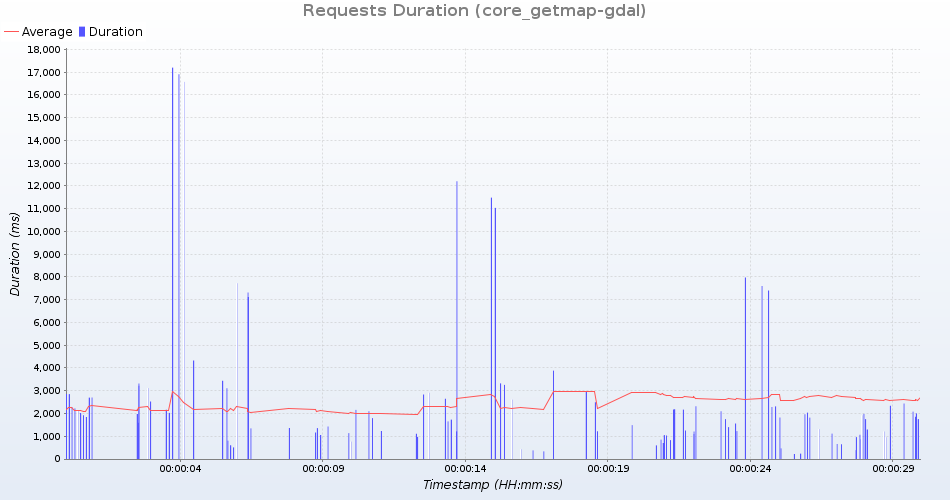

Values plotted in this chart, from the file beside it:
uri; count; total; min; average; max; standarddeviation; persecond; errors
GetMap /geoserver/test/wms?service=WMS&v…; 4; 5125; 1111; 1281; 1596; 186; 0; 0
GetMap /geoserver/test/wms?service=WMS&v…; 4; 5086; 649; 1271; 2227; 609; 0; 0
GetMap /geoserver/test/wms?service=WMS&v…; 4; 7440; 1400; 1860; 2527; 418; 0; 0
GetMap /geoserver/test/wms?service=WMS&v…; 3; 35018; 7406; 11672; 16574; 3769; 0; 0
GetMap /geoserver/test/wms?service=WMS&v…; 3; 1208; 222; 402; 607; 158; 0; 0
GetMap /geoserver/test/wms?service=WMS&v…; 4; 4228; 955; 1057; 1203; 101; 0; 0
GetMap /geoserver/test/wms?service=WMS&v…; 4; 4295; 392; 1073; 2144; 660; 0; 0
GetMap /geoserver/test/wms?service=WMS&v…; 4; 5202; 1229; 1300; 1427; 76; 0; 0
GetMap /geoserver/test/wms?service=WMS&v…; 4; 7459; 1558; 1864; 2165; 235; 0; 0
GetMap /geoserver/test/wms?service=WMS&v…; 3; 9944; 2288; 3314; 4331; 834; 0; 0
GetMap /geoserver/test/wms?service=WMS&v…; 3; 13573; 1968; 4524; 7723; 2392; 0; 0
GetMap /geoserver/test/wms?service=WMS&v…; 4; 4707; 601; 1176; 2278; 672; 0; 0
GetMap /geoserver/test/wms?service=WMS&v…; 3; 36001; 7604; 12000; 16910; 3816; 0; 0
GetMap /geoserver/test/wms?service=WMS&v…; 4; 5159; 1034; 1289; 1923; 367; 0; 0
GetMap /geoserver/test/wms?service=WMS&v…; 4; 7700; 1755; 1925; 2172; 165; 0; 0
GetMap /geoserver/test/wms?service=WMS&v…; 3; 1704; 429; 568; 807; 169; 0; 0
GetMap /geoserver/test/wms?service=WMS&v…; 4; 8950; 1915; 2237; 2699; 285; 0; 0
GetMap /geoserver/test/wms?service=WMS&v…; 4; 10715; 2318; 2678; 3218; 373; 0; 0
GetMap /geoserver/test/wms?service=WMS&v…; 3; 9011; 2312; 3003; 3439; 494; 0; 0
GetMap /geoserver/test/wms?service=WMS&v…; 4; 4306; 762; 1076; 1847; 446; 0; 0
GetMap /geoserver/test/wms?service=WMS&v…; 3; 7543; 1825; 2514; 3108; 528; 0; 0
GetMap /geoserver/test/wms?service=WMS&v…; 4; 8969; 1981; 2242; 2705; 276; 0; 0
GetMap /geoserver/test/wms?service=WMS&v…; 4; 6219; 1213; 1554; 2026; 349; 0; 0
GetMap /geoserver/test/wms?service=WMS&v…; 3; 11435; 1819; 3811; 7120; 2355; 0; 0
GetMap /geoserver/nasa/wms?service=WMS&v…; 4; 6731; 1217; 1682; 2855; 678; 0; 0
GetMap /geoserver/test/wms?service=WMS&v…; 4; 10770; 2101; 2692; 3318; 461; 0; 0
GetMap /geoserver/nasa/wms?service=WMS&v…; 4; 6822; 1118; 1705; 2852; 675; 0; 0
GetMap /geoserver/test/wms?service=WMS&v…; 4; 5464; 964; 1366; 2021; 416; 0; 0
GetMap /geoserver/test/wms?service=WMS&v…; 3; 1082; 235; 360; 511; 114; 0; 0
GetMap /geoserver/test/wms?service=WMS&v…; 3; 12314; 2037; 4104; 7321; 2305; 0; 0
GetMap /geoserver/test/wms?service=WMS&v…; 4; 40371; 2982; 10092; 17205; 5246; 0; 0
GetMap /geoserver/test/wms?service=WMS&v…; 4; 9603; 1755; 2400; 3118; 523; 0; 0
